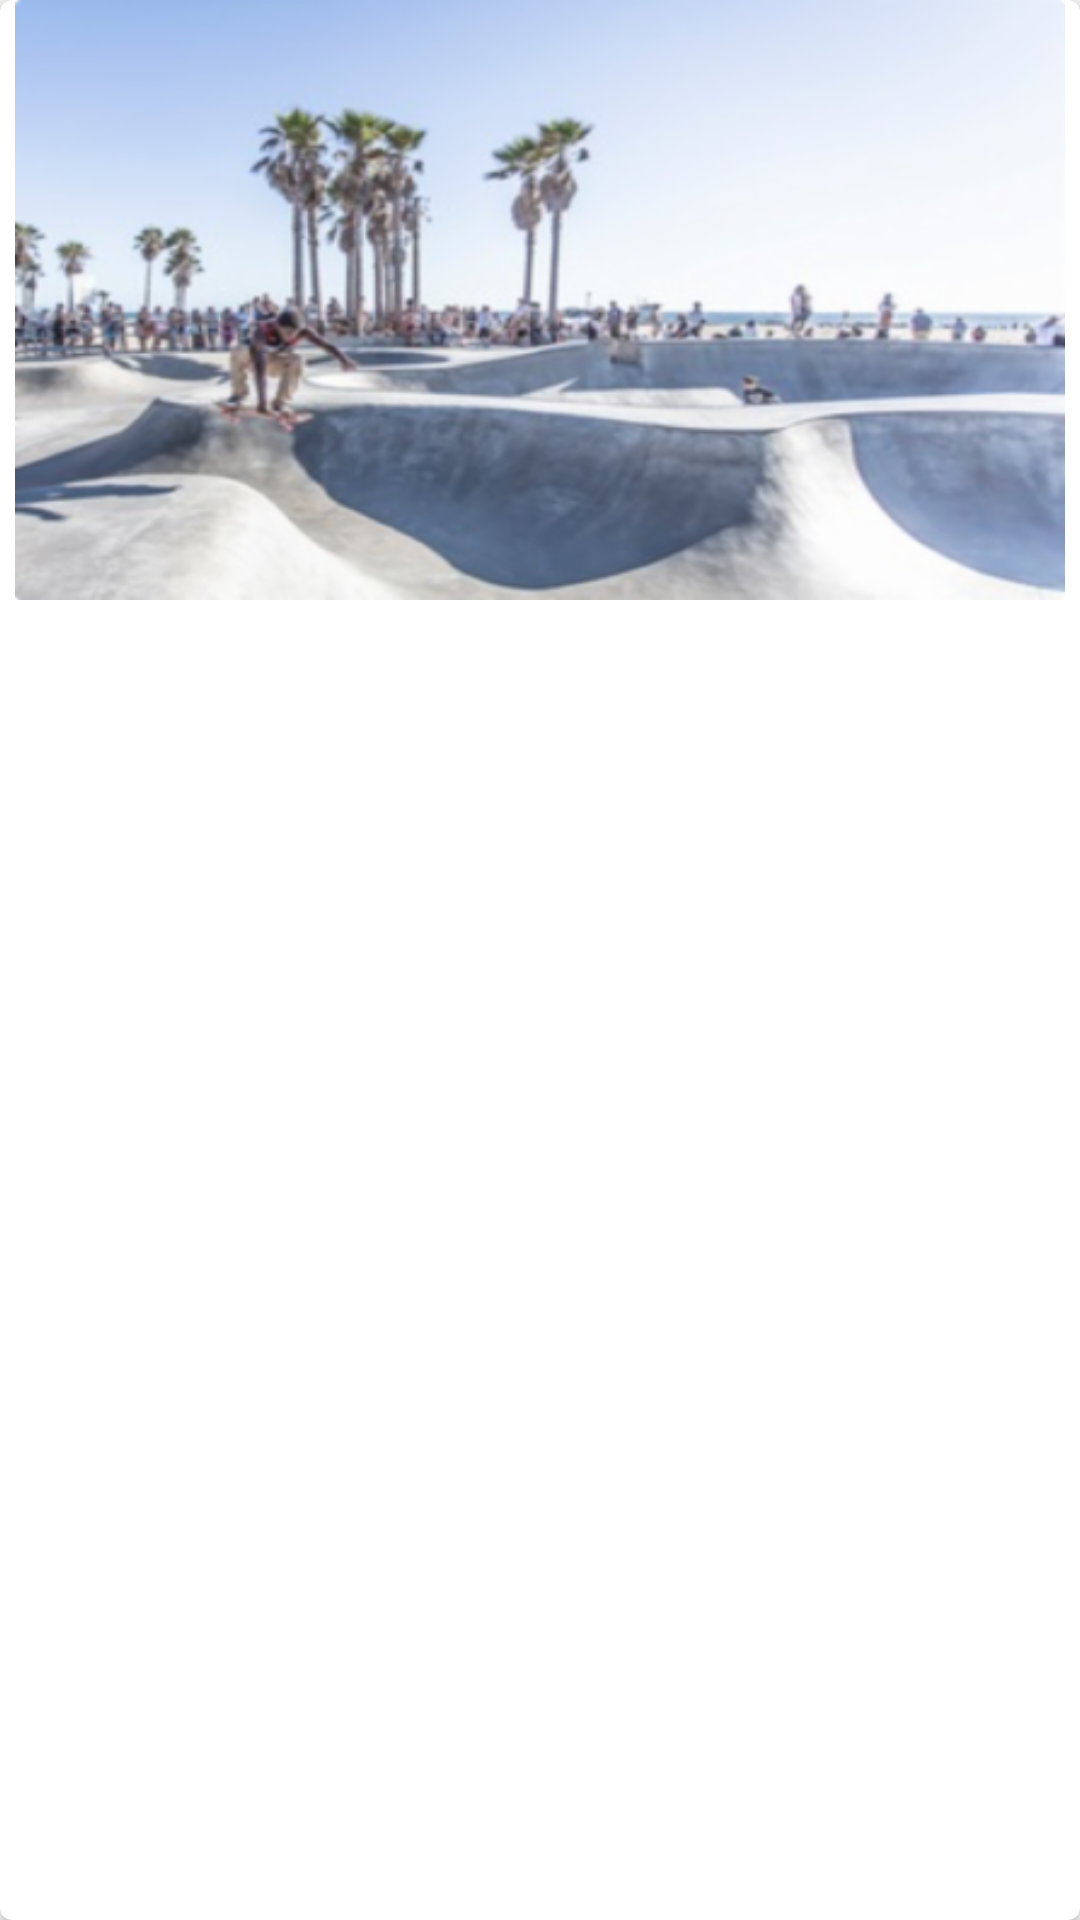

Android layout source for this screen:
<!-- AndroidManifest.xml: application theme AppTheme -->
<!-- res/layout/cardview_picture.xml -->
<?xml version="1.0" encoding="utf-8"?>
<android.support.v7.widget.CardView xmlns:android="http://schemas.android.com/apk/res/android"
    xmlns:cardview="http://schemas.android.com/apk/res-auto"
    android:id="@+id/prictureCard"
    android:layout_width="match_parent"
    android:layout_height="@dimen/height_cardview"
    cardview:cardCornerRadius="@dimen/cornerradius_cardview"
    android:layout_marginBottom="@dimen/activity_vertical_margin">

    <FrameLayout
        android:layout_width="match_parent"
        android:layout_height="match_parent"
        android:layout_marginLeft="5dp"
        android:layout_marginRight="5dp">

        <ImageView
            android:id="@+id/pictureCard"
            android:layout_width="match_parent"
            android:layout_height="@dimen/height_cardview"
            android:background="@drawable/image"
            android:scaleType="centerCrop"
            android:transitionName="@string/transitionname_picture"
            />

        <LinearLayout
            android:layout_width="match_parent"
            android:layout_height="wrap_content"
            android:orientation="vertical"
            android:layout_gravity="bottom"
            android:paddingLeft="@dimen/activity_vertical_margin"
            android:paddingBottom="@dimen/activity_vertical_margin"
            android:background="@color/backgroundtext_card">

            <TextView
                android:id="@+id/userNameCard"
                android:layout_width="wrap_content"
                android:layout_height="wrap_content"
                android:text="@string/username_card"
                android:textColor="@android:color/white"
                android:textSize="@dimen/textsize_username_carg"/>

            <LinearLayout
                android:layout_width="match_parent"
                android:layout_height="wrap_content">

                <TextView
                    android:id="@+id/firstWord"
                    android:layout_width="wrap_content"
                    android:layout_height="wrap_content"
                    android:text="@string/firstword_card"
                    android:textColor="@android:color/white"
                    android:textSize="@dimen/firstword_textsize_card"/>

                <TextView
                    android:id="@+id/timeCard"
                    android:layout_width="wrap_content"
                    android:layout_height="wrap_content"
                    android:text="@string/timecard_card"
                    android:textColor="@android:color/white"
                    android:textSize="@dimen/firstword_textsize_card"
                    android:layout_marginLeft="@dimen/timecard_marginleft_card"/>

            </LinearLayout>

            <LinearLayout
                android:layout_width="match_parent"
                android:layout_height="wrap_content"
                android:orientation="horizontal"
                android:layout_marginTop="@dimen/like_margintop_card">

                <CheckBox
                    android:id="@+id/likeCheckCard"
                    android:layout_width="wrap_content"
                    android:layout_height="wrap_content"
                    android:button="@drawable/checkbox_selected"
                    />

                <TextView
                    android:id="@+id/likeNumberCard"
                    android:layout_width="wrap_content"
                    android:layout_height="wrap_content"
                    android:text="@string/likenumbercard_card"
                    android:textColor="@android:color/white"
                    android:textSize="@dimen/firstword_textsize_card"
                    android:layout_marginLeft="@dimen/timecard_marginleft_card"/>


            </LinearLayout>

        </LinearLayout>

    </FrameLayout>

</android.support.v7.widget.CardView>
<!-- resources referenced by this layout -->
<resources>
  <dimen name="activity_vertical_margin">16dp</dimen>
  <dimen name="cornerradius_cardview">4dp</dimen>
  <dimen name="firstword_textsize_card">15sp</dimen>
  <dimen name="height_cardview">200dp</dimen>
  <dimen name="like_margintop_card">10dp</dimen>
  <dimen name="textsize_username_carg">25sp</dimen>
  <dimen name="timecard_marginleft_card">5dp</dimen>
  <!-- drawable image: png bitmap (drawable-mdpi, 135439 bytes) -->
  <string name="firstword_card">Hace</string>
  <string name="likenumbercard_card">10 Me Gusta</string>
  <string name="timecard_card">4 días</string>
  <string name="transitionname_picture">transitionnamepicture</string>
  <string name="username_card">Uriel Ramirez</string>
  <style name="AppTheme" parent="Theme.AppCompat.Light.NoActionBar">
          
          <item name="colorPrimary">@color/colorPrimary</item>
          <item name="colorPrimaryDark">@color/colorPrimaryDark</item>
          <item name="colorAccent">@color/colorAccent</item>
      </style>
  <!-- not gathered from this repository: default colours our renderer supplied (Android Studio template values) -->
  <color name="colorPrimary">#FF6200EE</color>
  <color name="colorPrimaryDark">#FF3700B3</color>
  <color name="colorAccent">#FF03DAC5</color>
</resources>
